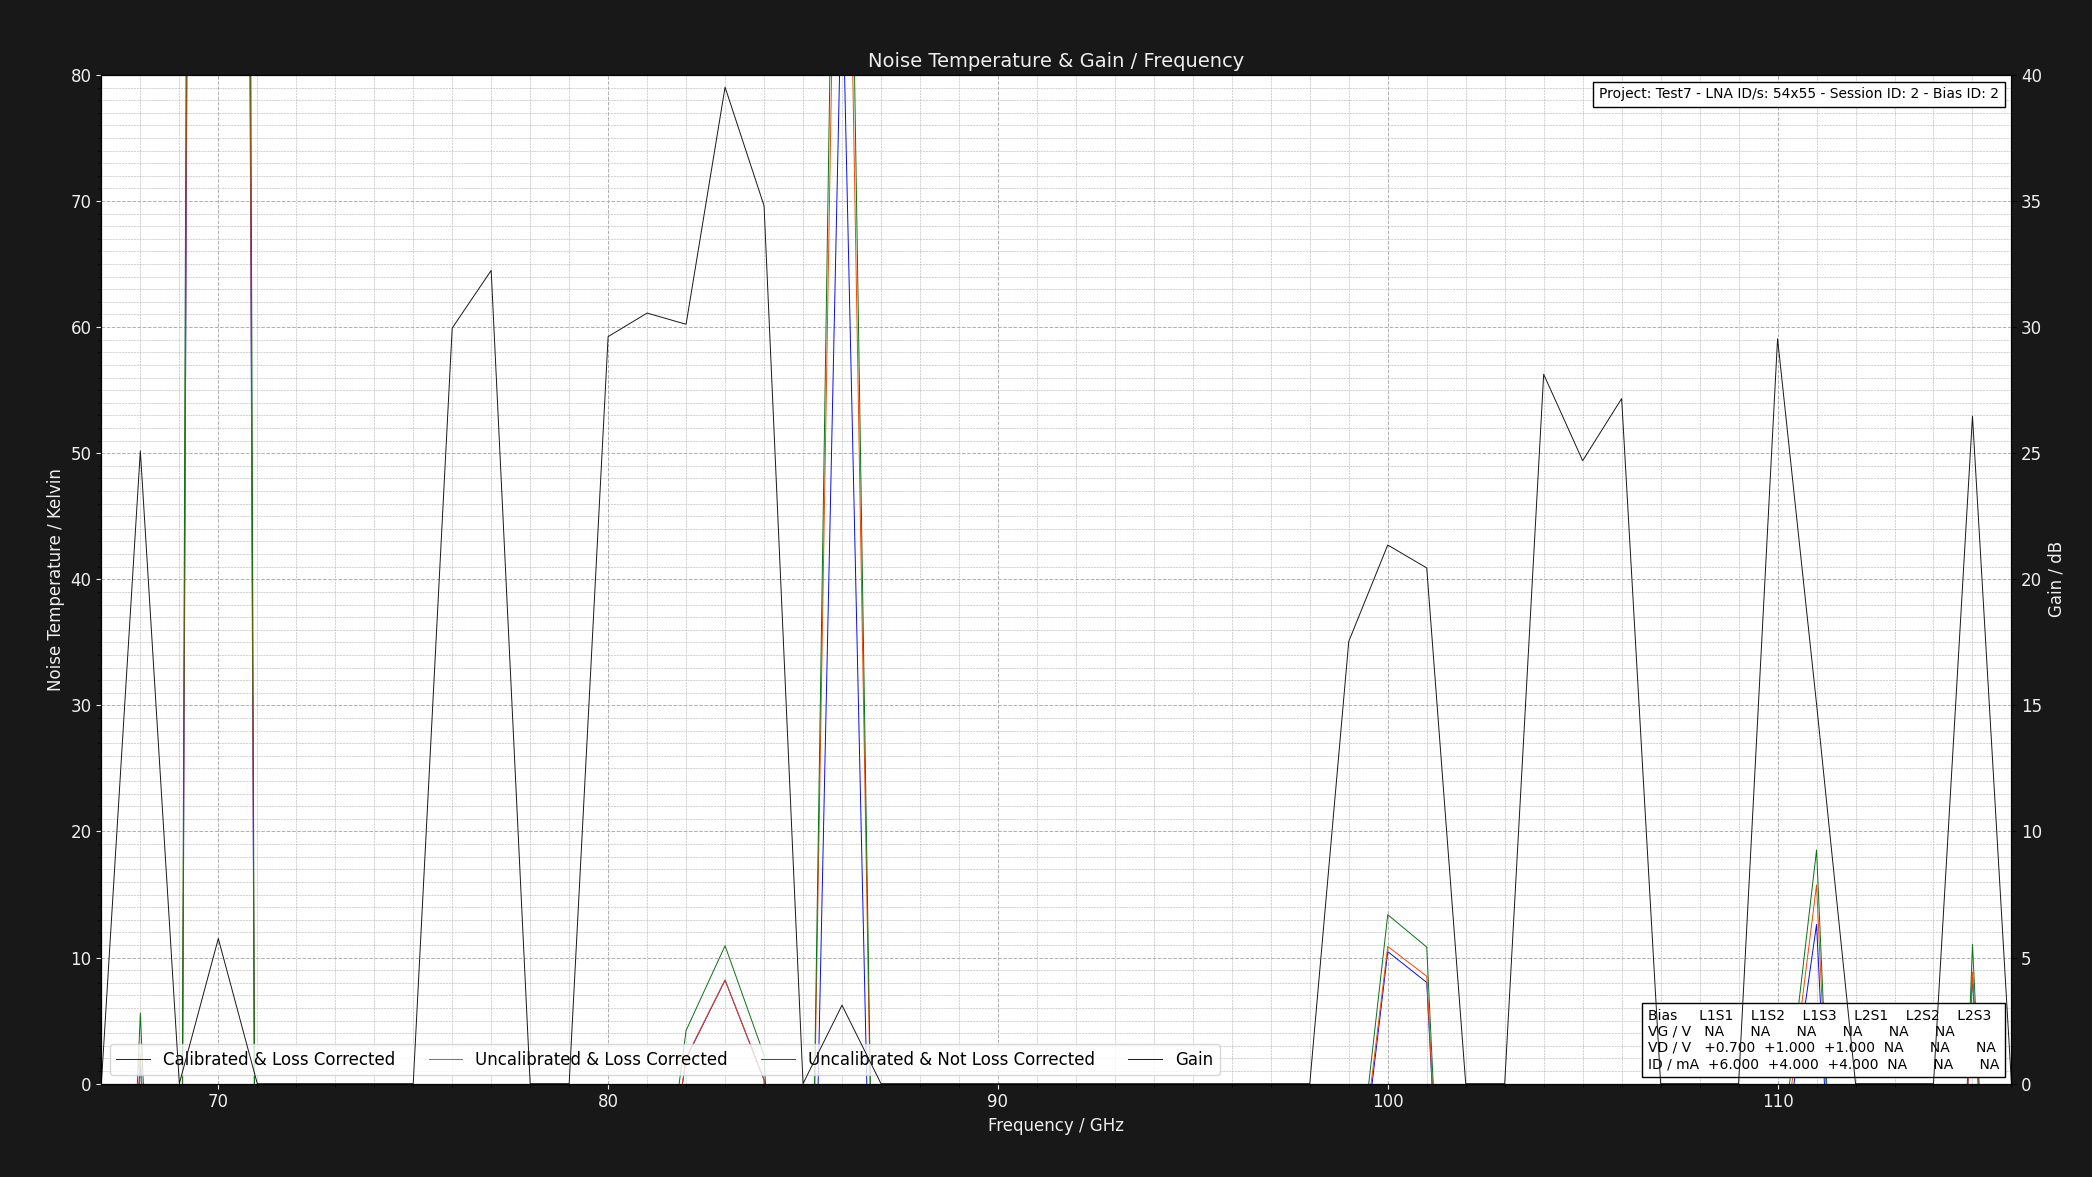

The table this chart was drawn from, first rows:
Project: Test7 - LNA ID/s: 54x55 - Sessi…
L1S1: GV = NAV DV = +1.050V DI = 6.000mA…
Center Frequency     = 0.075GHz    Marke…
Frequency (GHz), Cold Power (dBm), Hot Power (dBm), Hot Load Temps (K), Hot LNA Temps (K), Cold Load Temps (K), Cold LNA Temps (K), Loss (dB), Y Factor, Corrected Hot Load Temps (K), Corrected Cold Load Temps, Uncalibrated Noise Temperature (K), Corrected Noise Temperature (K), Calibrated & Corrected Noise Temperature…, Gain (dB), Pre Cold Measurement LNA Temp (K), Post Cold Measurement LNA Temp (K), Pre Hot Measurement LNA Temp (K), Post Hot Measurement LNA Temp (K), Pre Cold Measurement 1st Extra Temp (K), Post Cold Measurement 1st Extra Temp (K), Pre Hot Measurement 1st Extra Temp (K), Post Hot Measurement 1st Extra Temp (K), Pre Cold Measurement 2nd Extra Temp (K)
67, -53.38, -57.77, 50.63, 21.0, 20.2, 21.0, 1.324, 0.3639, 46.82, 20.3, -68.04, -61.99, -61.17, 0.0, 21, 21, 21, 21, NA, NA, NA, NA, NA
68, -54.19, -50.81, 50.62, 21.0, 20.21, 21.0, 1.305, 2.178, 46.99, 20.31, 5.611, 2.353, 1.85, 25.09, 21, 21, 21, 21, NA, NA, NA, NA, NA
69, -40.47, -45.0, 50.76, 21.0, 20.21, 21.0, 1.289, 0.3524, 47.27, 20.3, -67.38, -61.94, -61.92, 0.0, 21, 21, 21, 21, NA, NA, NA, NA, NA
70, -56.91, -56.75, 50.67, 21.0, 20.25, 21.0, 1.276, 1.038, 47.32, 20.33, 790.3, 698.8, 669.1, 5.755, 21, 21, 21, 21, NA, NA, NA, NA, NA
71, -50.27, -56.59, 50.8, 21.0, 20.17, 21.0, 1.264, 0.2333, 47.55, 20.26, -60.12, -55.86, -55.18, 0.0, 21, 21, 21, 21, NA, NA, NA, NA, NA
72, -43.9, -49.26, 50.63, 21.0, 20.18, 21.0, 1.254, 0.2911, 47.5, 20.27, -63.13, -58.68, -58.66, 0.0, 21, 21, 21, 21, NA, NA, NA, NA, NA
73, -41.22, -57.44, 50.64, 21.0, 20.24, 21.0, 1.246, 0.02388, 47.6, 20.32, -51.38, -48.27, -48.26, 0.0, 21, 21, 21, 21, NA, NA, NA, NA, NA
74, -42.39, -53.61, 50.77, 21.0, 20.25, 21.0, 1.238, 0.07551, 47.8, 20.32, -53.26, -50.04, -50.01, 0.0, 21, 21, 21, 21, NA, NA, NA, NA, NA
75, -47.04, -52.64, 50.77, 21.0, 20.15, 21.0, 1.231, 0.2754, 47.87, 20.23, -62.41, -58.37, -58.06, 0.0, 21, 21, 21, 21, NA, NA, NA, NA, NA
76, -55.95, -41.58, 50.73, 21.0, 20.12, 21.0, 1.225, 27.35, 47.9, 20.2, -18.96, -19.15, -19.22, 29.96, 21, 21, 21, 21, NA, NA, NA, NA, NA
77, -46.44, -41.5, 50.76, 21.0, 20.24, 21.0, 1.219, 3.119, 47.98, 20.31, -5.836, -7.252, -7.306, 32.25, 21, 21, 21, 21, NA, NA, NA, NA, NA
78, -45.2, -55.09, 50.78, 21.0, 20.22, 21.0, 1.215, 0.1026, 48.05, 20.29, -54.27, -51.23, -51.21, 0.0, 21, 21, 21, 21, NA, NA, NA, NA, NA
79, -40.98, -43.1, 50.75, 21.0, 20.16, 21.0, 1.21, 0.6138, 48.07, 20.24, -99.36, -92.31, -92.31, 0.0, 21, 21, 21, 21, NA, NA, NA, NA, NA
80, -44.99, -40.8, 50.67, 21.0, 20.21, 21.0, 1.206, 2.624, 48.05, 20.28, -1.456, -3.184, -3.31, 29.62, 21, 21, 21, 21, NA, NA, NA, NA, NA
81, -59.31, -41.81, 50.76, 21.0, 20.12, 21.0, 1.202, 56.23, 48.17, 20.2, -19.57, -19.69, -19.75, 30.56, 21, 21, 21, 21, NA, NA, NA, NA, NA
82, -50.16, -46.64, 50.7, 21.0, 20.2, 21.0, 1.199, 2.249, 48.15, 20.27, 4.218, 2.056, 1.98, 30.11, 21, 21, 21, 21, NA, NA, NA, NA, NA
83, -51.32, -48.36, 50.68, 21.0, 20.23, 21.0, 1.195, 1.977, 48.17, 20.3, 10.94, 8.237, 8.205, 39.51, 21, 21, 21, 21, NA, NA, NA, NA, NA
84, -46.27, -42.56, 50.69, 21.0, 20.27, 21.0, 1.192, 2.35, 48.21, 20.33, 2.269, 0.3272, 0.2986, 34.81, 21, 21, 21, 21, NA, NA, NA, NA, NA
85, -47.19, -53.53, 50.8, 21.0, 20.11, 21.0, 1.19, 0.2323, 48.34, 20.18, -60.09, -56.86, -56.43, 0.0, 21, 21, 21, 21, NA, NA, NA, NA, NA
86, -59.97, -59.23, 50.64, 21.0, 20.23, 21.0, 1.187, 1.186, 48.22, 20.29, 143.5, 130.1, 89.23, 3.112, 21, 21, 21, 21, NA, NA, NA, NA, NA
87, -41.74, -52.26, 50.77, 21.0, 20.3, 21.0, 1.185, 0.08872, 48.37, 20.36, -53.74, -51.1, -50.99, 0.0, 21, 21, 21, 21, NA, NA, NA, NA, NA
88, -43.94, -57.92, 50.65, 21.0, 20.17, 21.0, 1.183, 0.03999, 48.28, 20.24, -51.92, -49.45, -49.39, 0.0, 21, 21, 21, 21, NA, NA, NA, NA, NA
89, -44.12, -45.41, 50.69, 21.0, 20.25, 21.0, 1.181, 0.743, 48.34, 20.31, -138.7, -129.4, -129, 0.0, 21, 21, 21, 21, NA, NA, NA, NA, NA
90, -47.73, -54.31, 50.61, 21.0, 20.25, 21.0, 1.179, 0.2198, 48.29, 20.31, -59.16, -56.17, -55.58, 0.0, 21, 21, 21, 21, NA, NA, NA, NA, NA
91, -40.81, -48.97, 50.7, 21.0, 20.14, 21.0, 1.177, 0.1528, 48.39, 20.21, -56.21, -53.48, -53.35, 0.0, 21, 21, 21, 21, NA, NA, NA, NA, NA
92, -45.17, -51.54, 50.77, 21.0, 20.16, 21.0, 1.175, 0.2307, 48.48, 20.22, -59.95, -56.95, -56.5, 0.0, 21, 21, 21, 21, NA, NA, NA, NA, NA
93, -42.22, -55.79, 50.75, 21.0, 20.29, 21.0, 1.174, 0.04395, 48.48, 20.34, -52.15, -49.77, -49.57, 0.0, 21, 21, 21, 21, NA, NA, NA, NA, NA
94, -51.76, -52.06, 50.8, 21.0, 20.2, 21.0, 1.172, 0.9333, 48.54, 20.26, -478.7, -444, -426.4, 0.0, 21, 21, 21, 21, NA, NA, NA, NA, NA
95, -49.96, -55.92, 50.64, 21.0, 20.24, 21.0, 1.171, 0.2535, 48.41, 20.3, -60.96, -57.96, -57.56, 0.0, 21, 21, 21, 21, NA, NA, NA, NA, NA
96, -41.93, -55.64, 50.63, 21.0, 20.1, 21.0, 1.17, 0.04256, 48.41, 20.17, -51.99, -49.67, -49.57, 0.0, 21, 21, 21, 21, NA, NA, NA, NA, NA
97, -42.85, -59.48, 50.7, 21.0, 20.27, 21.0, 1.168, 0.02173, 48.49, 20.32, -51.38, -49.12, -48.93, 0.0, 21, 21, 21, 21, NA, NA, NA, NA, NA
98, -41.84, -53.97, 50.67, 21.0, 20.28, 21.0, 1.167, 0.06124, 48.48, 20.33, -52.65, -50.31, -50.18, 0.0, 21, 21, 21, 21, NA, NA, NA, NA, NA
99, -58.4, -50.56, 50.78, 21.0, 20.1, 21.0, 1.166, 6.081, 48.59, 20.17, -14.06, -14.57, -15.59, 17.54, 21, 21, 21, 21, NA, NA, NA, NA, NA
100, -47.3, -44.5, 50.66, 21.0, 20.22, 21.0, 1.165, 1.905, 48.49, 20.28, 13.4, 10.88, 10.47, 21.36, 21, 21, 21, 21, NA, NA, NA, NA, NA
101, -48.73, -45.76, 50.66, 21.0, 20.2, 21.0, 1.164, 1.982, 48.5, 20.26, 10.83, 8.519, 8.026, 20.45, 21, 21, 21, 21, NA, NA, NA, NA, NA
102, -47.12, -56.59, 50.65, 21.0, 20.16, 21.0, 1.163, 0.113, 48.5, 20.22, -54.53, -52.11, -51.76, 0.0, 21, 21, 21, 21, NA, NA, NA, NA, NA
103, -53.02, -55.9, 50.74, 21.0, 20.22, 21.0, 1.162, 0.5152, 48.6, 20.28, -83.18, -78.7, -76.14, 0.0, 21, 21, 21, 21, NA, NA, NA, NA, NA
104, -52.6, -44.63, 50.74, 21.0, 20.21, 21.0, 1.162, 6.266, 48.61, 20.27, -14.41, -14.89, -14.99, 28.13, 21, 21, 21, 21, NA, NA, NA, NA, NA
105, -50.87, -45.23, 50.71, 21.0, 20.14, 21.0, 1.161, 3.664, 48.59, 20.2, -8.666, -9.547, -9.757, 24.7, 21, 21, 21, 21, NA, NA, NA, NA, NA
106, -55.19, -46.06, 50.66, 21.0, 20.18, 21.0, 1.16, 8.185, 48.55, 20.24, -15.94, -16.3, -16.45, 27.17, 21, 21, 21, 21, NA, NA, NA, NA, NA
107, -42.02, -50.68, 50.79, 21.0, 20.26, 21.0, 1.16, 0.1361, 48.68, 20.31, -55.6, -53.15, -53.09, 0.0, 21, 21, 21, 21, NA, NA, NA, NA, NA
108, -40.6, -58.29, 50.79, 21.0, 20.2, 21.0, 1.159, 0.01702, 48.69, 20.26, -51.32, -49.18, -49.15, 0.0, 21, 21, 21, 21, NA, NA, NA, NA, NA
109, -50.39, -55.18, 50.79, 21.0, 20.26, 21.0, 1.158, 0.3319, 48.69, 20.31, -65.96, -62.79, -62.43, 0.0, 21, 21, 21, 21, NA, NA, NA, NA, NA
110, -50.26, -44.78, 50.66, 21.0, 20.22, 21.0, 1.158, 3.532, 48.58, 20.27, -8.197, -9.096, -9.205, 29.54, 21, 21, 21, 21, NA, NA, NA, NA, NA
111, -59.95, -57.43, 50.77, 21.0, 20.26, 21.0, 1.157, 1.786, 48.69, 20.31, 18.53, 15.77, 12.63, 15.05, 21, 21, 21, 21, NA, NA, NA, NA, NA
112, -45.99, -59.16, 50.7, 21.0, 20.23, 21.0, 1.157, 0.04819, 48.63, 20.28, -52.24, -50.06, -49.92, 0.0, 21, 21, 21, 21, NA, NA, NA, NA, NA
113, -47.6, -55.67, 50.73, 21.0, 20.22, 21.0, 1.156, 0.156, 48.66, 20.27, -56.37, -53.91, -53.68, 0.0, 21, 21, 21, 21, NA, NA, NA, NA, NA
114, -53.82, -57.73, 50.6, 21.0, 20.24, 21.0, 1.156, 0.4064, 48.54, 20.29, -71.39, -67.89, -66.01, 0.0, 21, 21, 21, 21, NA, NA, NA, NA, NA
115, -46.64, -43.68, 50.61, 21.0, 20.14, 21.0, 1.155, 1.977, 48.56, 20.2, 11.05, 8.828, 8.62, 26.47, 21, 21, 21, 21, NA, NA, NA, NA, NA
116, -43.6, -54.45, 50.75, 21.0, 20.21, 21.0, 1.155, 0.08222, 48.69, 20.26, -53.49, -51.24, -51.17, 0.0, 21, 21, 21, 21, NA, NA, NA, NA, NA
